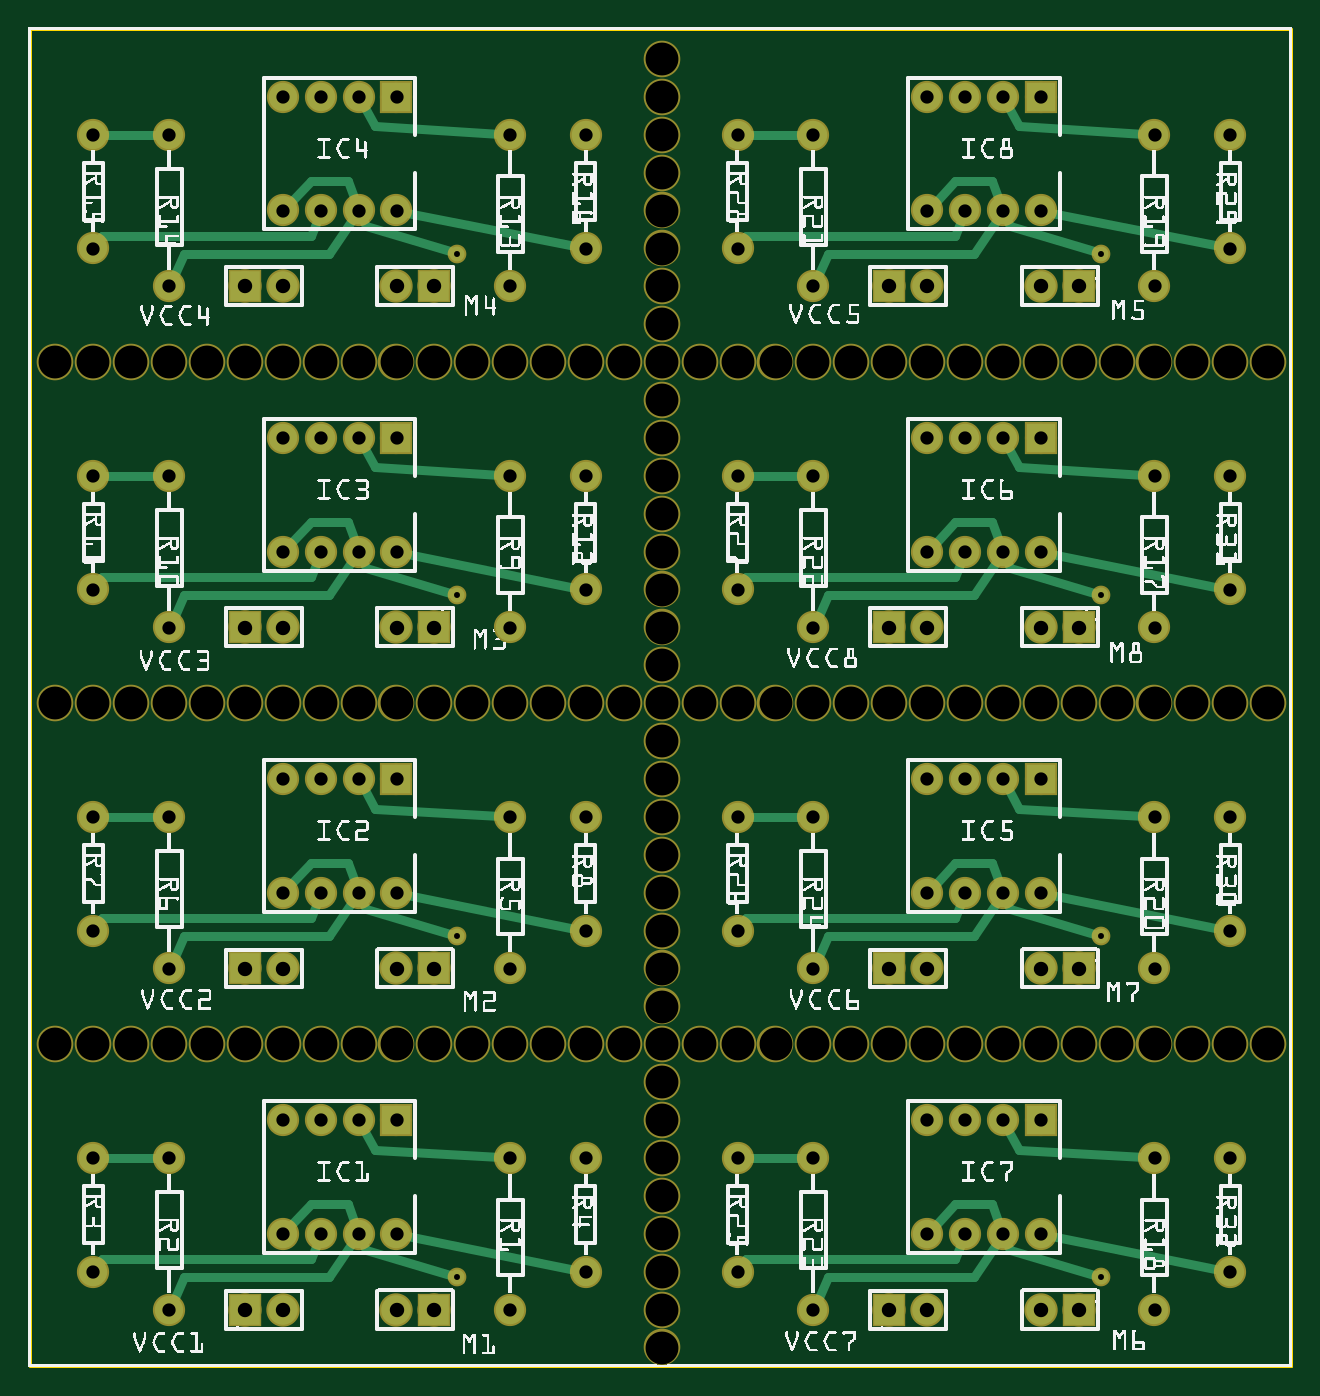
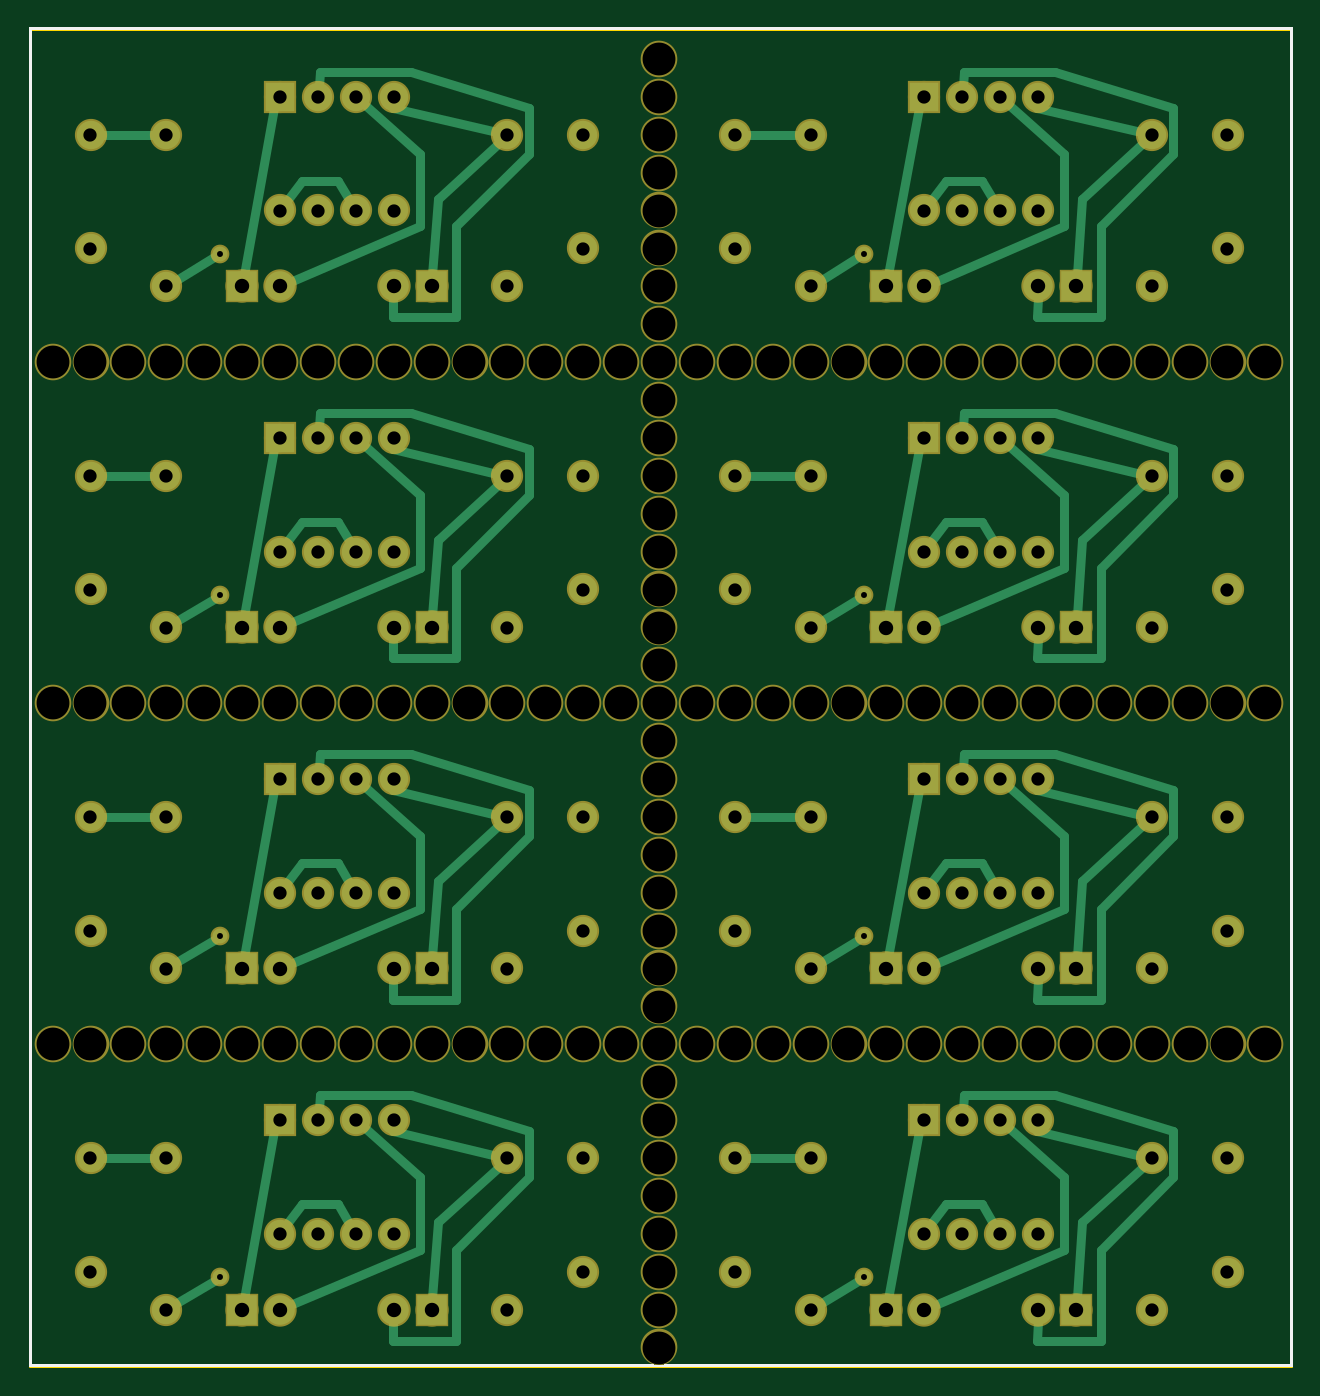
Circuit board: 8 layer files. Board 84.5 x 89.6 mm.
- outline: 光敏追光器_contour.gm1 (395 bytes)
- bottom_copper: 光敏追光器_copperBottom.gbl (9810 bytes)
- top_copper: 光敏追光器_copperTop.gtl (7954 bytes)
- drill: 光敏追光器_drill.txt (4960 bytes)
- bottom_mask: 光敏追光器_maskBottom.gbs (5404 bytes)
- top_mask: 光敏追光器_maskTop.gts (5584 bytes)
- bottom_silk: 光敏追光器_silkBottom.gbo (200640 bytes)
- top_silk: 光敏追光器_silkTop.gto (637519 bytes)

=== outline: 光敏追光器_contour.gm1 ===
G04 MADE WITH FRITZING*
G04 WWW.FRITZING.ORG*
G04 DOUBLE SIDED*
G04 HOLES PLATED*
G04 CONTOUR ON CENTER OF CONTOUR VECTOR*
%ASAXBY*%
%FSLAX23Y23*%
%MOIN*%
%OFA0B0*%
%SFA1.0B1.0*%
%ADD10R,3.335010X3.536830*%
%ADD11C,0.008000*%
%ADD10C,0.008*%
%LNCONTOUR*%
G90*
G70*
G54D10*
G54D11*
X4Y3533D02*
X3331Y3533D01*
X3331Y4D01*
X4Y4D01*
X4Y3533D01*
D02*
G04 End of contour*
M02*
=== bottom_copper: 光敏追光器_copperBottom.gbl (9810 bytes, source omitted) ===
=== top_copper: 光敏追光器_copperTop.gtl (7954 bytes, source omitted) ===
=== drill: 光敏追光器_drill.txt ===
; NON-PLATED HOLES START AT T1
; THROUGH (PLATED) HOLES START AT T100
M48
INCH
T1C0.086614
T100C0.038000
T101C0.035000
T102C0.015748
%
T1
X016714Y018527
X016714Y019527
X016714Y005527
X026714Y026527
X000714Y008527
X025714Y026527
X015714Y017527
X019714Y026527
X016714Y003527
X025714Y008527
X018714Y017527
X016714Y000527
X016714Y004527
X027714Y008527
X001714Y008527
X016714Y025527
X001714Y017527
X029714Y017527
X017714Y017527
X021714Y017527
X012714Y017527
X006714Y017527
X016714Y006527
X028714Y017527
X016714Y011527
X004714Y017527
X030714Y026527
X000714Y017527
X027714Y026527
X024714Y008527
X002714Y026527
X018714Y008527
X020714Y017527
X011714Y026527
X024714Y026527
X023714Y008527
X016714Y017527
X016714Y023527
X010714Y017527
X023714Y017527
X031714Y008527
X013714Y026527
X003714Y008527
X016714Y028527
X016714Y020527
X010714Y008527
X016714Y024527
X016714Y021527
X022714Y026527
X021714Y008527
X016714Y002527
X014714Y026527
X006714Y008527
X016714Y031527
X016714Y007527
X016714Y015527
X016714Y029527
X007714Y008527
X005714Y017527
X016714Y030527
X016714Y022527
X004714Y008527
X032714Y026527
X010714Y026527
X028714Y008527
X024714Y017527
X000714Y026527
X027714Y017527
X014714Y008527
X008714Y017527
X016714Y016527
X007714Y026527
X012714Y008527
X017714Y026527
X002714Y008527
X015714Y008527
X016714Y026527
X019714Y008527
X009714Y008527
X015714Y026527
X029714Y026527
X023714Y026527
X016714Y014527
X020714Y026527
X002714Y017527
X032714Y017527
X008714Y026527
X014714Y017527
X005714Y026527
X019714Y017527
X022714Y017527
X006714Y026527
X013714Y008527
X017714Y008527
X016714Y012527
X007714Y017527
X016714Y027527
X022714Y008527
X031714Y026527
X003714Y017527
X026714Y008527
X011714Y008527
X020714Y008527
X016714Y009527
X016714Y034527
X025714Y017527
X026714Y017527
X016714Y008527
X004714Y026527
X005714Y008527
X001714Y026527
X003714Y026527
X012714Y026527
X028714Y026527
X018714Y026527
X013714Y017527
X009714Y026527
X011714Y017527
X030714Y017527
X031714Y017527
X021714Y026527
X009714Y017527
X016714Y001527
X030714Y008527
X016714Y032527
X016714Y013527
X016714Y033527
X029714Y008527
X008714Y008527
X032714Y008527
X016714Y010527
T100
X023714Y028527
X026714Y010527
X022714Y028527
X005714Y028527
X005714Y019527
X010714Y001527
X022714Y010527
X010714Y028527
X022714Y019527
X027714Y028527
X006714Y028527
X023714Y019527
X026714Y028527
X006714Y019527
X006714Y010527
X023714Y001527
X009714Y019527
X026714Y019527
X023714Y010527
X005714Y010527
X009714Y001527
X026714Y001527
X022714Y001527
X010714Y019527
X027714Y001527
X009714Y028527
X005714Y001527
X009714Y010527
X006714Y001527
X027714Y010527
X027714Y019527
X010714Y010527
T101
X009714Y015527
X031714Y002527
X007714Y012527
X006714Y006527
X031714Y023527
X023714Y021527
X008714Y030527
X012714Y028527
X012714Y023527
X018714Y005527
X020714Y010527
X008714Y015527
X003714Y019527
X007714Y021527
X006714Y021527
X024714Y024527
X025714Y012527
X023714Y012527
X012714Y010527
X023714Y024527
X023714Y030527
X020714Y001527
X014714Y014527
X008714Y003527
X003714Y005527
X020714Y023527
X031714Y032527
X007714Y003527
X031714Y029527
X003714Y001527
X012714Y001527
X031714Y011527
X008714Y033527
X007714Y015527
X024714Y021527
X008714Y012527
X026714Y024527
X018714Y011527
X018714Y002527
X026714Y030527
X014714Y005527
X018714Y029527
X003714Y028527
X006714Y012527
X024714Y030527
X029714Y028527
X006714Y015527
X014714Y023527
X024714Y003527
X031714Y005527
X020714Y028527
X023714Y033527
X007714Y024527
X001714Y020527
X018714Y014527
X006714Y003527
X006714Y033527
X025714Y015527
X009714Y024527
X026714Y003527
X025714Y021527
X001714Y005527
X009714Y021527
X003714Y014527
X003714Y010527
X001714Y023527
X001714Y014527
X029714Y023527
X024714Y015527
X001714Y029527
X008714Y021527
X025714Y030527
X012714Y014527
X026714Y012527
X029714Y001527
X012714Y032527
X031714Y020527
X026714Y015527
X012714Y019527
X026714Y033527
X024714Y006527
X025714Y003527
X023714Y003527
X009714Y006527
X014714Y020527
X018714Y023527
X025714Y006527
X025714Y024527
X020714Y032527
X007714Y030527
X001714Y002527
X029714Y010527
X009714Y033527
X020714Y014527
X006714Y030527
X003714Y023527
X024714Y012527
X012714Y005527
X031714Y014527
X023714Y015527
X008714Y006527
X008714Y024527
X006714Y024527
X026714Y021527
X029714Y005527
X001714Y032527
X018714Y032527
X023714Y006527
X025714Y033527
X029714Y019527
X014714Y002527
X020714Y005527
X018714Y020527
X009714Y003527
X003714Y032527
X014714Y011527
X029714Y032527
X014714Y029527
X009714Y030527
X007714Y006527
X029714Y014527
X014714Y032527
X001714Y011527
X024714Y033527
X026714Y006527
X020714Y019527
X007714Y033527
X009714Y012527
T102
X028297Y011393
X028297Y029393
X011297Y020393
X011297Y011393
X011297Y002393
X028297Y020393
X028297Y002393
X011297Y029393
T00
M30

=== bottom_mask: 光敏追光器_maskBottom.gbs ===
G04 MADE WITH FRITZING*
G04 WWW.FRITZING.ORG*
G04 DOUBLE SIDED*
G04 HOLES PLATED*
G04 CONTOUR ON CENTER OF CONTOUR VECTOR*
%ASAXBY*%
%FSLAX23Y23*%
%MOIN*%
%OFA0B0*%
%SFA1.0B1.0*%
%ADD10C,0.085000*%
%ADD11C,0.088000*%
%ADD12C,0.049370*%
%ADD13C,0.096614*%
%ADD14R,0.085000X0.085000*%
%ADD15R,0.088000X0.088000*%
%LNMASK0*%
G90*
G70*
G54D10*
X2971Y1453D03*
X2971Y1053D03*
X2971Y3253D03*
X2971Y2853D03*
X2971Y2353D03*
X2971Y1953D03*
X2971Y553D03*
X2971Y153D03*
X1271Y3253D03*
X1271Y2853D03*
X1271Y1453D03*
X1271Y1053D03*
X1271Y553D03*
X1271Y153D03*
X1271Y2353D03*
X1271Y1953D03*
X2071Y2853D03*
X2071Y3253D03*
X2071Y1953D03*
X2071Y2353D03*
X2071Y1053D03*
X2071Y1453D03*
X2071Y153D03*
X2071Y553D03*
X371Y153D03*
X371Y553D03*
X371Y2853D03*
X371Y3253D03*
X371Y1053D03*
X371Y1453D03*
X371Y1953D03*
X371Y2353D03*
X2671Y653D03*
X2671Y353D03*
X2571Y653D03*
X2571Y353D03*
X2471Y653D03*
X2471Y353D03*
X2371Y653D03*
X2371Y353D03*
X2671Y3353D03*
X2671Y3053D03*
X2571Y3353D03*
X2571Y3053D03*
X2471Y3353D03*
X2471Y3053D03*
X2371Y3353D03*
X2371Y3053D03*
X2671Y1553D03*
X2671Y1253D03*
X2571Y1553D03*
X2571Y1253D03*
X2471Y1553D03*
X2471Y1253D03*
X2371Y1553D03*
X2371Y1253D03*
X2671Y2453D03*
X2671Y2153D03*
X2571Y2453D03*
X2571Y2153D03*
X2471Y2453D03*
X2471Y2153D03*
X2371Y2453D03*
X2371Y2153D03*
X971Y653D03*
X971Y353D03*
X871Y653D03*
X871Y353D03*
X771Y653D03*
X771Y353D03*
X671Y653D03*
X671Y353D03*
X971Y1553D03*
X971Y1253D03*
X871Y1553D03*
X871Y1253D03*
X771Y1553D03*
X771Y1253D03*
X671Y1553D03*
X671Y1253D03*
X971Y3353D03*
X971Y3053D03*
X871Y3353D03*
X871Y3053D03*
X771Y3353D03*
X771Y3053D03*
X671Y3353D03*
X671Y3053D03*
X971Y2453D03*
X971Y2153D03*
X871Y2453D03*
X871Y2153D03*
X771Y2453D03*
X771Y2153D03*
X671Y2453D03*
X671Y2153D03*
X1871Y1453D03*
X1871Y1153D03*
X1871Y2353D03*
X1871Y2053D03*
X1871Y3253D03*
X1871Y2953D03*
X1871Y553D03*
X1871Y253D03*
X171Y2353D03*
X171Y2053D03*
X171Y1453D03*
X171Y1153D03*
X171Y553D03*
X171Y253D03*
X171Y3253D03*
X171Y2953D03*
X3171Y2353D03*
X3171Y2053D03*
X3171Y553D03*
X3171Y253D03*
X3171Y1453D03*
X3171Y1153D03*
X3171Y3253D03*
X3171Y2953D03*
X1471Y553D03*
X1471Y253D03*
X1471Y1453D03*
X1471Y1153D03*
X1471Y2353D03*
X1471Y2053D03*
X1471Y3253D03*
X1471Y2953D03*
G54D11*
X2271Y1053D03*
X2371Y1053D03*
X2271Y1953D03*
X2371Y1953D03*
X2271Y2853D03*
X2371Y2853D03*
X2271Y153D03*
X2371Y153D03*
X571Y153D03*
X671Y153D03*
X571Y1053D03*
X671Y1053D03*
X571Y2853D03*
X671Y2853D03*
X571Y1953D03*
X671Y1953D03*
X2771Y153D03*
X2671Y153D03*
X2771Y1053D03*
X2671Y1053D03*
X2771Y1953D03*
X2671Y1953D03*
X2771Y2853D03*
X2671Y2853D03*
X1071Y153D03*
X971Y153D03*
X1071Y1053D03*
X971Y1053D03*
X1071Y2853D03*
X971Y2853D03*
X1071Y1953D03*
X971Y1953D03*
G54D12*
X2830Y2939D03*
X2830Y239D03*
X2830Y2039D03*
X2830Y1139D03*
X1130Y1139D03*
X1130Y239D03*
X1130Y2039D03*
X1130Y2939D03*
G54D13*
X3271Y853D03*
X1571Y853D03*
X3271Y1753D03*
X1571Y2653D03*
X3271Y2653D03*
X1571Y1753D03*
X3171Y853D03*
X1471Y853D03*
X3171Y1753D03*
X1471Y2653D03*
X3171Y2653D03*
X1471Y1753D03*
X1371Y853D03*
X3071Y853D03*
X3071Y1753D03*
X3071Y2653D03*
X1371Y1753D03*
X1371Y2653D03*
X2971Y853D03*
X2971Y1753D03*
X1271Y853D03*
X2971Y2653D03*
X1271Y1753D03*
X1271Y2653D03*
X2871Y1753D03*
X1171Y853D03*
X2871Y853D03*
X1171Y2653D03*
X1171Y1753D03*
X2871Y2653D03*
X1071Y2653D03*
X2771Y2653D03*
X2771Y1753D03*
X1071Y1753D03*
X2771Y853D03*
X1071Y853D03*
X2671Y853D03*
X971Y853D03*
X2671Y1753D03*
X971Y2653D03*
X2671Y2653D03*
X971Y1753D03*
X871Y853D03*
X2571Y853D03*
X871Y1753D03*
X871Y2653D03*
X2571Y2653D03*
X2571Y1753D03*
X2471Y853D03*
X771Y853D03*
X771Y1753D03*
X2471Y1753D03*
X771Y2653D03*
X2471Y2653D03*
X2371Y853D03*
X671Y853D03*
X2371Y1753D03*
X671Y2653D03*
X2371Y2653D03*
X671Y1753D03*
X2271Y853D03*
X571Y853D03*
X2271Y1753D03*
X571Y2653D03*
X2271Y2653D03*
X571Y1753D03*
X471Y853D03*
X2171Y853D03*
X2171Y1753D03*
X471Y1753D03*
X471Y2653D03*
X2171Y2653D03*
X2071Y853D03*
X371Y853D03*
X2071Y1753D03*
X371Y2653D03*
X2071Y2653D03*
X371Y1753D03*
X271Y853D03*
X271Y1753D03*
X1971Y853D03*
X1971Y2653D03*
X1971Y1753D03*
X271Y2653D03*
X1871Y853D03*
X1871Y1753D03*
X171Y853D03*
X1871Y2653D03*
X171Y1753D03*
X171Y2653D03*
X71Y1753D03*
X1771Y853D03*
X71Y853D03*
X1771Y2653D03*
X71Y2653D03*
X1771Y1753D03*
X1671Y853D03*
X1671Y2653D03*
X1671Y1753D03*
X1671Y753D03*
X1671Y1653D03*
X1671Y2553D03*
X1671Y3453D03*
X1671Y653D03*
X1671Y1553D03*
X1671Y3353D03*
X1671Y2453D03*
X1671Y553D03*
X1671Y1453D03*
X1671Y3253D03*
X1671Y2353D03*
X1671Y453D03*
X1671Y1353D03*
X1671Y2253D03*
X1671Y3153D03*
X1671Y353D03*
X1671Y1253D03*
X1671Y3053D03*
X1671Y2153D03*
X1671Y253D03*
X1671Y1153D03*
X1671Y2053D03*
X1671Y2953D03*
X1671Y1053D03*
X1671Y153D03*
X1671Y1953D03*
X1671Y2853D03*
X1671Y953D03*
X1671Y1853D03*
X1671Y2753D03*
X1671Y53D03*
G54D14*
X2671Y653D03*
X2671Y3353D03*
X2671Y1553D03*
X2671Y2453D03*
X971Y653D03*
X971Y1553D03*
X971Y3353D03*
X971Y2453D03*
G54D15*
X2271Y1053D03*
X2271Y1953D03*
X2271Y2853D03*
X2271Y153D03*
X571Y153D03*
X571Y1053D03*
X571Y2853D03*
X571Y1953D03*
X2771Y153D03*
X2771Y1053D03*
X2771Y1953D03*
X2771Y2853D03*
X1071Y153D03*
X1071Y1053D03*
X1071Y2853D03*
X1071Y1953D03*
G04 End of Mask0*
M02*
=== top_mask: 光敏追光器_maskTop.gts ===
G04 MADE WITH FRITZING*
G04 WWW.FRITZING.ORG*
G04 DOUBLE SIDED*
G04 HOLES PLATED*
G04 CONTOUR ON CENTER OF CONTOUR VECTOR*
%ASAXBY*%
%FSLAX23Y23*%
%MOIN*%
%OFA0B0*%
%SFA1.0B1.0*%
%ADD10C,0.085000*%
%ADD11C,0.088000*%
%ADD12C,0.049370*%
%ADD13C,0.096614*%
%ADD14R,0.085000X0.085000*%
%ADD15R,0.088000X0.088000*%
%LNMASK1*%
G90*
G70*
G54D10*
X1271Y553D03*
X1271Y153D03*
X371Y153D03*
X371Y553D03*
X971Y653D03*
X971Y353D03*
X871Y653D03*
X871Y353D03*
X771Y653D03*
X771Y353D03*
X671Y653D03*
X671Y353D03*
X171Y553D03*
X171Y253D03*
X1471Y553D03*
X1471Y253D03*
G54D11*
X571Y153D03*
X671Y153D03*
X1071Y153D03*
X971Y153D03*
G54D12*
X1130Y239D03*
G54D10*
X1271Y1453D03*
X1271Y1053D03*
X371Y1053D03*
X371Y1453D03*
X971Y1553D03*
X971Y1253D03*
X871Y1553D03*
X871Y1253D03*
X771Y1553D03*
X771Y1253D03*
X671Y1553D03*
X671Y1253D03*
X171Y1453D03*
X171Y1153D03*
X1471Y1453D03*
X1471Y1153D03*
G54D11*
X571Y1053D03*
X671Y1053D03*
X1071Y1053D03*
X971Y1053D03*
G54D12*
X1130Y1139D03*
G54D10*
X1271Y2353D03*
X1271Y1953D03*
X371Y1953D03*
X371Y2353D03*
X971Y2453D03*
X971Y2153D03*
X871Y2453D03*
X871Y2153D03*
X771Y2453D03*
X771Y2153D03*
X671Y2453D03*
X671Y2153D03*
X171Y2353D03*
X171Y2053D03*
X1471Y2353D03*
X1471Y2053D03*
G54D11*
X571Y1953D03*
X671Y1953D03*
X1071Y1953D03*
X971Y1953D03*
G54D12*
X1130Y2039D03*
G54D10*
X1271Y3253D03*
X1271Y2853D03*
X371Y2853D03*
X371Y3253D03*
X971Y3353D03*
X971Y3053D03*
X871Y3353D03*
X871Y3053D03*
X771Y3353D03*
X771Y3053D03*
X671Y3353D03*
X671Y3053D03*
X171Y3253D03*
X171Y2953D03*
X1471Y3253D03*
X1471Y2953D03*
G54D11*
X571Y2853D03*
X671Y2853D03*
X1071Y2853D03*
X971Y2853D03*
G54D12*
X1130Y2939D03*
G54D10*
X2971Y2353D03*
X2971Y1953D03*
X2971Y553D03*
X2971Y153D03*
X2971Y3253D03*
X2971Y2853D03*
X2971Y1453D03*
X2971Y1053D03*
X2071Y2853D03*
X2071Y3253D03*
X2071Y1953D03*
X2071Y2353D03*
X2071Y153D03*
X2071Y553D03*
X2071Y1053D03*
X2071Y1453D03*
X2671Y1553D03*
X2671Y1253D03*
X2571Y1553D03*
X2571Y1253D03*
X2471Y1553D03*
X2471Y1253D03*
X2371Y1553D03*
X2371Y1253D03*
X2671Y2453D03*
X2671Y2153D03*
X2571Y2453D03*
X2571Y2153D03*
X2471Y2453D03*
X2471Y2153D03*
X2371Y2453D03*
X2371Y2153D03*
X2671Y653D03*
X2671Y353D03*
X2571Y653D03*
X2571Y353D03*
X2471Y653D03*
X2471Y353D03*
X2371Y653D03*
X2371Y353D03*
X2671Y3353D03*
X2671Y3053D03*
X2571Y3353D03*
X2571Y3053D03*
X2471Y3353D03*
X2471Y3053D03*
X2371Y3353D03*
X2371Y3053D03*
X1871Y553D03*
X1871Y253D03*
X1871Y1453D03*
X1871Y1153D03*
X1871Y2353D03*
X1871Y2053D03*
X1871Y3253D03*
X1871Y2953D03*
X3171Y3253D03*
X3171Y2953D03*
X3171Y1453D03*
X3171Y1153D03*
X3171Y2353D03*
X3171Y2053D03*
X3171Y553D03*
X3171Y253D03*
G54D11*
X2271Y2853D03*
X2371Y2853D03*
X2271Y1053D03*
X2371Y1053D03*
X2271Y153D03*
X2371Y153D03*
X2271Y1953D03*
X2371Y1953D03*
X2771Y2853D03*
X2671Y2853D03*
X2771Y153D03*
X2671Y153D03*
X2771Y1053D03*
X2671Y1053D03*
X2771Y1953D03*
X2671Y1953D03*
G54D12*
X2830Y1139D03*
X2830Y2939D03*
X2830Y239D03*
X2830Y2039D03*
G54D13*
X3271Y2653D03*
X3171Y2653D03*
X3071Y2653D03*
X2971Y2653D03*
X2871Y2653D03*
X2771Y2653D03*
X2671Y2653D03*
X2571Y2653D03*
X2471Y2653D03*
X2371Y2653D03*
X2271Y2653D03*
X2171Y2653D03*
X2071Y2653D03*
X1971Y2653D03*
X1871Y2653D03*
X1771Y2653D03*
X1671Y2653D03*
X1571Y2653D03*
X1471Y2653D03*
X1371Y2653D03*
X1271Y2653D03*
X1171Y2653D03*
X1071Y2653D03*
X971Y2653D03*
X871Y2653D03*
X771Y2653D03*
X671Y2653D03*
X571Y2653D03*
X471Y2653D03*
X371Y2653D03*
X271Y2653D03*
X171Y2653D03*
X71Y2653D03*
X1571Y1753D03*
X3271Y1753D03*
X1471Y1753D03*
X3171Y1753D03*
X1371Y1753D03*
X3071Y1753D03*
X1271Y1753D03*
X2971Y1753D03*
X1171Y1753D03*
X2871Y1753D03*
X2771Y1753D03*
X1071Y1753D03*
X971Y1753D03*
X2671Y1753D03*
X2571Y1753D03*
X871Y1753D03*
X2471Y1753D03*
X771Y1753D03*
X671Y1753D03*
X2371Y1753D03*
X571Y1753D03*
X2271Y1753D03*
X471Y1753D03*
X2171Y1753D03*
X371Y1753D03*
X2071Y1753D03*
X1971Y1753D03*
X271Y1753D03*
X171Y1753D03*
X1871Y1753D03*
X1771Y1753D03*
X71Y1753D03*
X1671Y1753D03*
X1571Y853D03*
X3271Y853D03*
X1471Y853D03*
X3171Y853D03*
X1371Y853D03*
X3071Y853D03*
X1271Y853D03*
X2971Y853D03*
X1171Y853D03*
X2871Y853D03*
X2771Y853D03*
X1071Y853D03*
X971Y853D03*
X2671Y853D03*
X2571Y853D03*
X871Y853D03*
X2471Y853D03*
X771Y853D03*
X671Y853D03*
X2371Y853D03*
X571Y853D03*
X2271Y853D03*
X471Y853D03*
X2171Y853D03*
X371Y853D03*
X2071Y853D03*
X1971Y853D03*
X271Y853D03*
X171Y853D03*
X1871Y853D03*
X1771Y853D03*
X71Y853D03*
X1671Y853D03*
X1671Y3453D03*
X1671Y3353D03*
X1671Y3253D03*
X1671Y3153D03*
X1671Y3053D03*
X1671Y2953D03*
X1671Y2853D03*
X1671Y2753D03*
X1671Y2553D03*
X1671Y2453D03*
X1671Y2353D03*
X1671Y2253D03*
X1671Y2153D03*
X1671Y2053D03*
X1671Y1953D03*
X1671Y1853D03*
X1671Y1653D03*
X1671Y1553D03*
X1671Y1453D03*
X1671Y1353D03*
X1671Y1253D03*
X1671Y1153D03*
X1671Y1053D03*
X1671Y953D03*
X1671Y753D03*
X1671Y653D03*
X1671Y553D03*
X1671Y453D03*
X1671Y353D03*
X1671Y253D03*
X1671Y153D03*
X1671Y53D03*
G54D14*
X971Y653D03*
G54D15*
X571Y153D03*
X1071Y153D03*
G54D14*
X971Y1553D03*
G54D15*
X571Y1053D03*
X1071Y1053D03*
G54D14*
X971Y2453D03*
G54D15*
X571Y1953D03*
X1071Y1953D03*
G54D14*
X971Y3353D03*
G54D15*
X571Y2853D03*
X1071Y2853D03*
G54D14*
X2671Y1553D03*
X2671Y2453D03*
X2671Y653D03*
X2671Y3353D03*
G54D15*
X2271Y2853D03*
X2271Y1053D03*
X2271Y153D03*
X2271Y1953D03*
X2771Y2853D03*
X2771Y153D03*
X2771Y1053D03*
X2771Y1953D03*
G04 End of Mask1*
M02*
=== bottom_silk: 光敏追光器_silkBottom.gbo (200640 bytes, source omitted) ===
=== top_silk: 光敏追光器_silkTop.gto (637519 bytes, source omitted) ===
